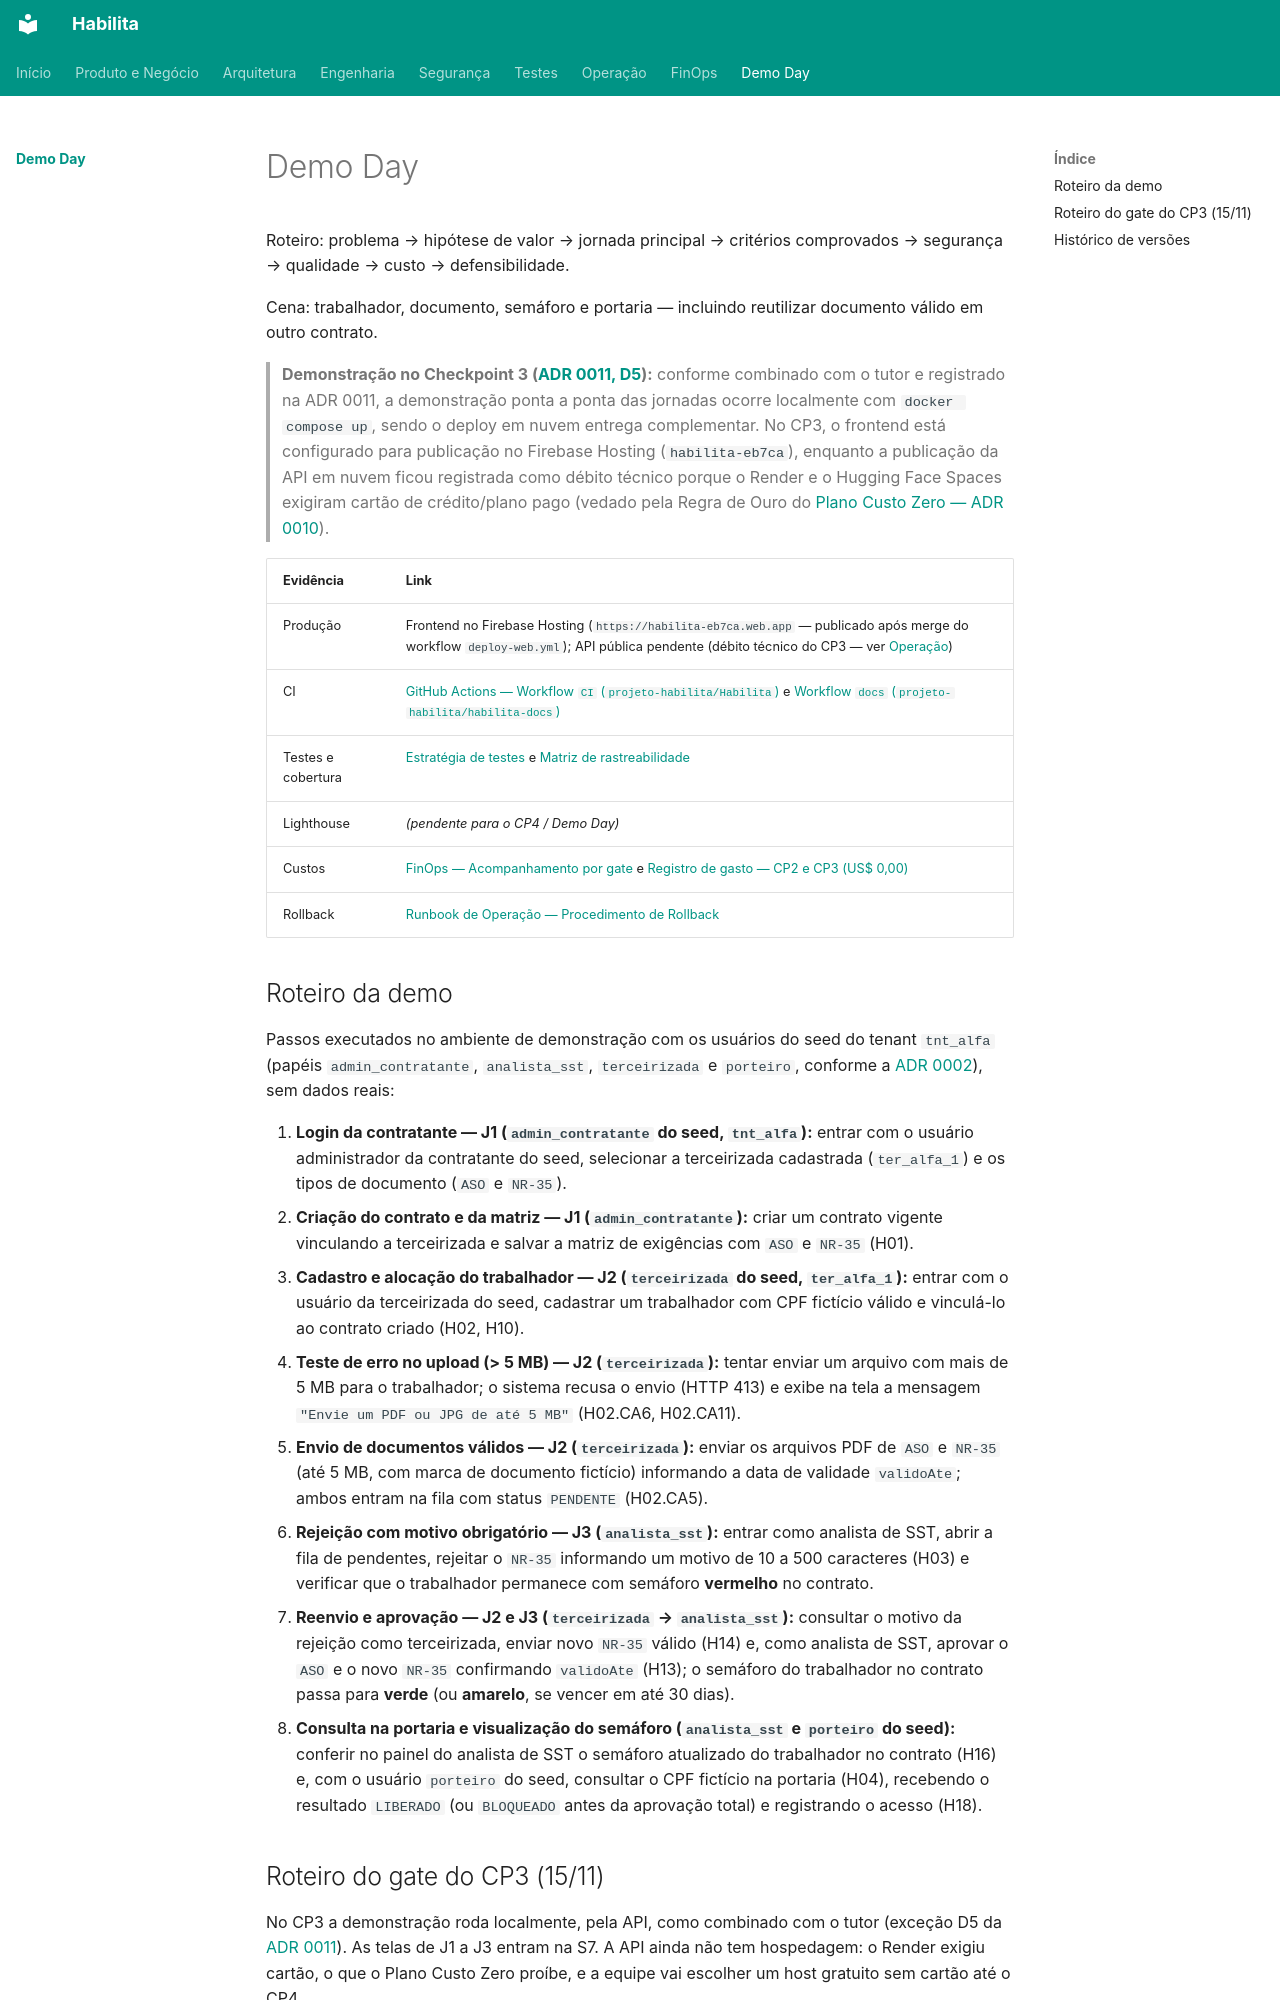

repository: projeto-habilita/habilita-docs · page: demo/index.html · generator: mkdocs

# Demo Day

Roteiro: problema → hipótese de valor → jornada principal → critérios comprovados → segurança → qualidade → custo → defensibilidade.

Cena: trabalhador, documento, semáforo e portaria — incluindo reutilizar documento válido em outro contrato.

> **Demonstração no Checkpoint 3 ([ADR 0011, D5](../arquitetura/adr/0011-divergencias-caderno.md)):** conforme combinado com o tutor e registrado na ADR 0011, a demonstração ponta a ponta das jornadas ocorre localmente com `docker compose up`, sendo o deploy em nuvem entrega complementar. No CP3, o frontend está configurado para publicação no Firebase Hosting (`habilita-eb7ca`), enquanto a publicação da API em nuvem ficou registrada como débito técnico porque o Render e o Hugging Face Spaces exigiram cartão de crédito/plano pago (vedado pela Regra de Ouro do [Plano Custo Zero — ADR 0010](../arquitetura/adr/0010-plano-custo-zero.md)).

| Evidência | Link |
|---|---|
| Produção | Frontend no Firebase Hosting (`https://habilita-eb7ca.web.app` — publicado após merge do workflow `deploy-web.yml`); API pública pendente (débito técnico do CP3 — ver [Operação](../operacao/index.md#1-estado-operacional-no-checkpoint-3)) |
| CI | [GitHub Actions — Workflow `CI` (`projeto-habilita/Habilita`)](https://github.com/projeto-habilita/Habilita/actions/workflows/ci.yml) e [Workflow `docs` (`projeto-habilita/habilita-docs`)](https://github.com/projeto-habilita/habilita-docs/actions/workflows/docs.yml) |
| Testes e cobertura | [Estratégia de testes](../testes/estrategia.md) e [Matriz de rastreabilidade](../testes/matriz.md) |
| Lighthouse | *(pendente para o CP4 / Demo Day)* |
| Custos | [FinOps — Acompanhamento por gate](../finops/index.md) e [Registro de gasto — CP2 e CP3 (US$ 0,00)](../finops/gasto.md) |
| Rollback | [Runbook de Operação — Procedimento de Rollback](../operacao/index.md#4-procedimento-de-rollback) |

## Roteiro da demo

Passos executados no ambiente de demonstração com os usuários do seed do tenant `tnt_alfa` (papéis `admin_contratante`, `analista_sst`, `terceirizada` e `porteiro`, conforme a [ADR 0002](../arquitetura/adr/0002-tenant-autorizacao.md)), sem dados reais:

1. **Login da contratante — J1 (`admin_contratante` do seed, `tnt_alfa`):** entrar com o usuário administrador da contratante do seed, selecionar a terceirizada cadastrada (`ter_alfa_1`) e os tipos de documento (`ASO` e `NR-35`).
2. **Criação do contrato e da matriz — J1 (`admin_contratante`):** criar um contrato vigente vinculando a terceirizada e salvar a matriz de exigências com `ASO` e `NR-35` (H01).
3. **Cadastro e alocação do trabalhador — J2 (`terceirizada` do seed, `ter_alfa_1`):** entrar com o usuário da terceirizada do seed, cadastrar um trabalhador com CPF fictício válido e vinculá-lo ao contrato criado (H02, H10).
4. **Teste de erro no upload (> 5 MB) — J2 (`terceirizada`):** tentar enviar um arquivo com mais de 5 MB para o trabalhador; o sistema recusa o envio (HTTP 413) e exibe na tela a mensagem `"Envie um PDF ou JPG de até 5 MB"` (H02.CA6, H02.CA11).
5. **Envio de documentos válidos — J2 (`terceirizada`):** enviar os arquivos PDF de `ASO` e `NR-35` (até 5 MB, com marca de documento fictício) informando a data de validade `validoAte`; ambos entram na fila com status `PENDENTE` (H02.CA5).
6. **Rejeição com motivo obrigatório — J3 (`analista_sst`):** entrar como analista de SST, abrir a fila de pendentes, rejeitar o `NR-35` informando um motivo de 10 a 500 caracteres (H03) e verificar que o trabalhador permanece com semáforo **vermelho** no contrato.
7. **Reenvio e aprovação — J2 e J3 (`terceirizada` → `analista_sst`):** consultar o motivo da rejeição como terceirizada, enviar novo `NR-35` válido (H14) e, como analista de SST, aprovar o `ASO` e o novo `NR-35` confirmando `validoAte` (H13); o semáforo do trabalhador no contrato passa para **verde** (ou **amarelo**, se vencer em até 30 dias).
8. **Consulta na portaria e visualização do semáforo (`analista_sst` e `porteiro` do seed):** conferir no painel do analista de SST o semáforo atualizado do trabalhador no contrato (H16) e, com o usuário `porteiro` do seed, consultar o CPF fictício na portaria (H04), recebendo o resultado `LIBERADO` (ou `BLOQUEADO` antes da aprovação total) e registrando o acesso (H18).
